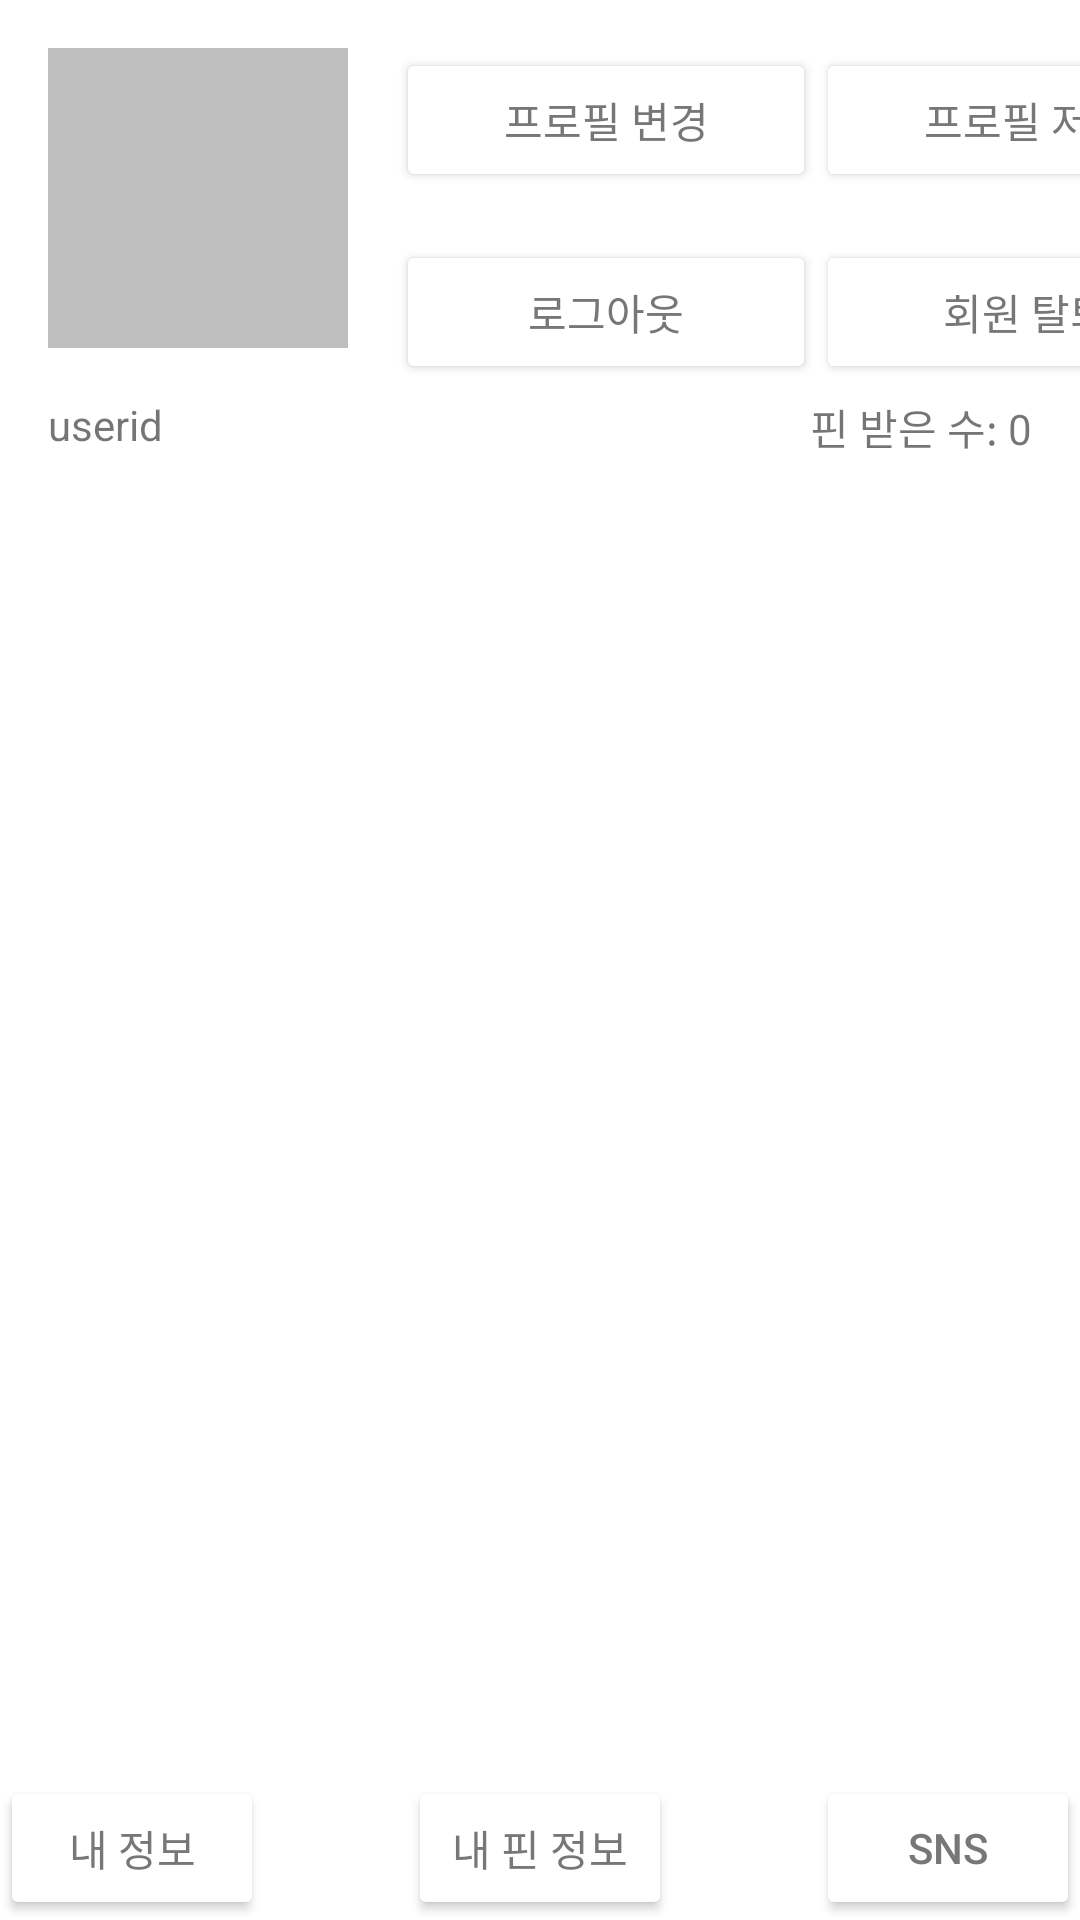

This screen was rendered from an Android layout file. Write that file and the resources it references.
<!-- AndroidManifest.xml: application theme Theme.PBL -->
<!-- res/layout/user_info.xml -->
<?xml version="1.0" encoding="utf-8"?>
<androidx.constraintlayout.widget.ConstraintLayout xmlns:android="http://schemas.android.com/apk/res/android"
    xmlns:app="http://schemas.android.com/apk/res-auto"
    xmlns:tools="http://schemas.android.com/tools"
    android:layout_width="match_parent"
    android:layout_height="match_parent">

    <ImageView
        android:id="@+id/imageView"
        android:layout_width="100dp"
        android:layout_height="100dp"
        android:layout_marginStart="16dp"
        android:layout_marginTop="16dp"
        app:layout_constraintStart_toStartOf="parent"
        app:layout_constraintTop_toTopOf="parent"
        android:background="#7777"
        />

    <Button
        android:id="@+id/handler"
        android:layout_width="140dp"
        android:layout_height="wrap_content"
        android:backgroundTint="#FFFFFF"
        android:textColor="#777777"
        android:layout_marginStart="16dp"
        android:layout_marginTop="16dp"
        android:text="프로필 변경"
        app:layout_constraintStart_toEndOf="@+id/imageView"
        app:layout_constraintTop_toTopOf="parent" />

    <Button
        android:id="@+id/imageSave"
        android:layout_width="140dp"
        android:layout_height="wrap_content"
        android:layout_marginTop="16dp"
        android:backgroundTint="#FFFFFF"
        android:text="프로필 저장"
        android:textColor="#777777"
        app:layout_constraintStart_toEndOf="@+id/handler"
        app:layout_constraintTop_toTopOf="parent" />

    <Button
        android:id="@+id/logout"
        android:layout_width="140dp"
        android:layout_height="wrap_content"
        android:backgroundTint="#FFFFFF"
        android:textColor="#777777"
        android:layout_marginStart="16dp"
        android:layout_marginTop="80dp"
        android:text="@string/log_out"
        app:layout_constraintStart_toEndOf="@+id/imageView"
        app:layout_constraintTop_toTopOf="parent" />

    <Button
        android:id="@+id/withdraw"
        android:layout_width="140dp"
        android:layout_height="wrap_content"
        android:layout_marginTop="80dp"
        android:backgroundTint="#FFFFFF"
        android:text="회원 탈퇴"
        android:textColor="#777777"
        app:layout_constraintStart_toEndOf="@+id/logout"
        app:layout_constraintTop_toTopOf="parent" />

    <TextView
        android:id="@+id/userid"
        android:layout_width="wrap_content"
        android:layout_height="wrap_content"
        android:layout_marginStart="16dp"
        android:layout_marginTop="16dp"
        android:text="userid"
        app:layout_constraintStart_toStartOf="parent"
        app:layout_constraintTop_toBottomOf="@+id/imageView" />

    <TextView
        android:id="@+id/userpined"
        android:layout_width="wrap_content"
        android:layout_height="wrap_content"
        android:layout_marginTop="16dp"
        android:layout_marginEnd="16dp"
        android:text="핀 받은 수: 0"
        app:layout_constraintEnd_toEndOf="parent"
        app:layout_constraintTop_toBottomOf="@+id/imageView" />

    <Button
        android:id="@+id/user_info"
        android:layout_width="wrap_content"
        android:layout_height="wrap_content"
        android:backgroundTint="#FFFFFF"
        android:textColor="#777777"
        android:text="내 정보"
        app:layout_constraintBottom_toBottomOf="parent"
        app:layout_constraintStart_toStartOf="parent" />

    <Button
        android:id="@+id/my_pin"
        android:layout_width="wrap_content"
        android:layout_height="wrap_content"
        android:backgroundTint="#FFFFFF"
        android:text="내 핀 정보"
        android:textColor="#777777"
        app:layout_constraintBottom_toBottomOf="parent"
        app:layout_constraintEnd_toStartOf="@+id/sns"
        app:layout_constraintStart_toEndOf="@+id/user_info" />

    <Button
        android:id="@+id/sns"
        android:layout_width="wrap_content"
        android:layout_height="wrap_content"
        android:backgroundTint="#FFFFFF"
        android:textColor="#777777"
        android:text="sns"
        app:layout_constraintBottom_toBottomOf="parent"
        app:layout_constraintEnd_toEndOf="parent" />

    <LinearLayout
        android:layout_width="match_parent"
        android:layout_height="500dp"
        android:layout_marginTop="168dp"
        android:orientation="vertical"
        app:layout_constraintEnd_toEndOf="parent"
        app:layout_constraintHorizontal_bias="0.0"
        app:layout_constraintStart_toStartOf="parent"
        app:layout_constraintTop_toTopOf="parent">

        <ScrollView
            android:layout_width="match_parent"
            android:layout_height="500dp"
            android:fillViewport="true">

            <LinearLayout
                android:id="@+id/my_post"
                android:layout_width="match_parent"
                android:layout_height="wrap_content"
                android:orientation="vertical">'</LinearLayout>
        </ScrollView>
    </LinearLayout>

</androidx.constraintlayout.widget.ConstraintLayout>
<!-- resources referenced by this layout -->
<resources>
  <string name="log_out">로그아웃</string>
  <style name="Theme.PBL" parent="Theme.MaterialComponents.DayNight.DarkActionBar">
          
          <item name="colorPrimary">@color/purple_500</item>
          <item name="colorPrimaryVariant">@color/purple_700</item>
          <item name="colorOnPrimary">@color/white</item>
          
          <item name="colorSecondary">@color/teal_200</item>
          <item name="colorSecondaryVariant">@color/teal_700</item>
          <item name="colorOnSecondary">@color/black</item>
          
          <item name="android:statusBarColor">?attr/colorPrimaryVariant</item>
          
      </style>
  <!-- not gathered from this repository: default colours our renderer supplied (Android Studio template values) -->
  <color name="purple_500">#FF6200EE</color>
  <color name="purple_700">#FF3700B3</color>
  <color name="teal_200">#FF03DAC5</color>
  <color name="teal_700">#FF018786</color>
  <color name="black">#FF000000</color>
  <color name="white">#FFFFFFFF</color>
</resources>
